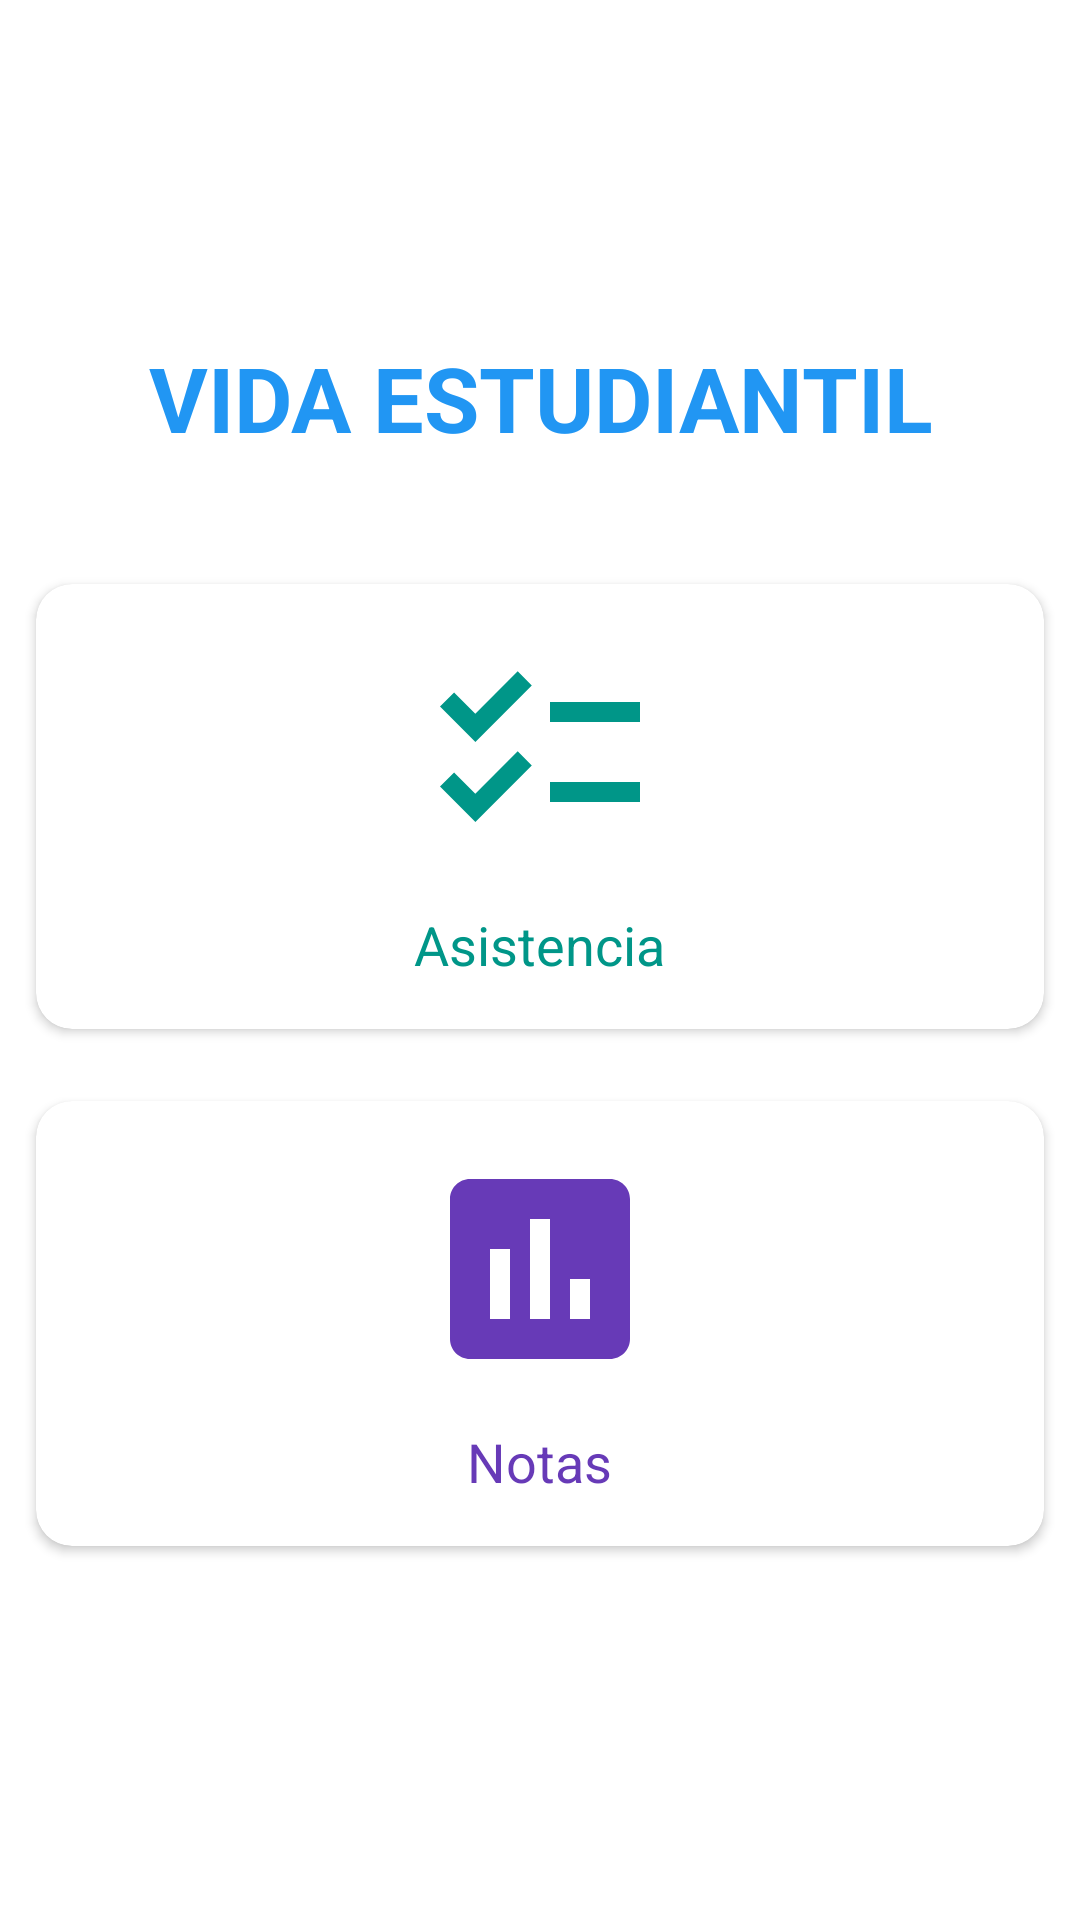

This screen was rendered from an Android layout file. Write that file and the resources it references.
<!-- AndroidManifest.xml: application theme Theme.Sali -->
<!-- res/layout/activity_vida_estudiantil.xml -->
<?xml version="1.0" encoding="utf-8"?>
<LinearLayout xmlns:android="http://schemas.android.com/apk/res/android"
    xmlns:app="http://schemas.android.com/apk/res-auto"
    xmlns:tools="http://schemas.android.com/tools"
    android:layout_width="match_parent"
    android:layout_height="match_parent"
    android:gravity="center"
    android:orientation="vertical"
    tools:context=".VidaEstudiantil">


    <TextView
        android:layout_width="match_parent"
        android:layout_height="wrap_content"
        android:gravity="center"
        android:textSize="30dp"
        android:textAllCaps="true"
        android:textStyle="bold"
        android:layout_marginBottom="30dp"
        android:textColor="#2196F3"
        android:text="VIDA ESTUDIANTIL"/>


    <GridLayout
        android:columnCount="1"
        android:rowCount="2"
        android:alignmentMode="alignMargins"
        android:columnOrderPreserved="false"
        android:layout_width="match_parent"
        android:layout_height="wrap_content">

        <androidx.cardview.widget.CardView
            android:id="@+id/cardAsistencia"
            android:layout_width="wrap_content"
            android:layout_height="wrap_content"
            android:layout_columnWeight="1"
            android:layout_rowWeight="1"
            app.cardElevation="6dp"
            app:cardCornerRadius="12dp"
            android:layout_margin="12dp"
            >
            <LinearLayout
                android:orientation="vertical"
                android:padding="16dp"
                android:gravity="center"
                android:layout_width="match_parent"
                android:layout_height="match_parent"
                >
                <ImageView
                    android:src="@drawable/ic_asistencia"
                    android:layout_width="80dp"
                    android:layout_height="80dp"/>
                <TextView
                    android:layout_marginTop="12dp"
                    android:textColor="#009688"
                    android:textSize="18sp"
                    android:text="Asistencia"
                    android:layout_width="wrap_content"
                    android:layout_height="wrap_content"/>

            </LinearLayout>

        </androidx.cardview.widget.CardView>

        <androidx.cardview.widget.CardView
            android:id="@+id/cardNota"
            android:layout_width="wrap_content"
            android:layout_height="wrap_content"
            android:layout_columnWeight="1"
            android:layout_rowWeight="1"
            app.cardElevation="6dp"
            app:cardCornerRadius="12dp"
            android:layout_margin="12dp"
            >
            <LinearLayout
                android:orientation="vertical"
                android:padding="16dp"
                android:gravity="center"
                android:layout_width="match_parent"
                android:layout_height="match_parent"
                >

                <ImageView
                    android:src="@drawable/ic_nota"
                    android:layout_width="80dp"
                    android:layout_height="80dp"/>
                <TextView
                    android:layout_marginTop="12dp"
                    android:textColor="#673AB7"
                    android:textSize="18sp"
                    android:text="Notas"
                    android:layout_width="wrap_content"
                    android:layout_height="wrap_content"/>

            </LinearLayout>

        </androidx.cardview.widget.CardView>


    </GridLayout>

</LinearLayout>
<!-- resources referenced by this layout -->
<resources>
  <!-- drawable ic_asistencia (drawable-anydpi) -->
  <vector xmlns:android="http://schemas.android.com/apk/res/android"
      android:width="24dp"
      android:height="24dp"
      android:viewportWidth="24"
      android:viewportHeight="24"
      android:tint="#009688"
      >
    <path
        android:fillColor="@android:color/white"
        android:pathData="M22,7h-9v2h9V7zM22,15h-9v2h9V15zM5.54,11L2,7.46l1.41,-1.41l2.12,2.12l4.24,-4.24l1.41,1.41L5.54,11zM5.54,19L2,15.46l1.41,-1.41l2.12,2.12l4.24,-4.24l1.41,1.41L5.54,19z"/>
  </vector>
  <!-- drawable ic_nota (drawable-anydpi) -->
  <vector xmlns:android="http://schemas.android.com/apk/res/android"
      android:width="24dp"
      android:height="24dp"
      android:viewportWidth="24"
      android:viewportHeight="24"
      android:tint="#673AB7"
      >
    <path
        android:fillColor="@android:color/white"
        android:pathData="M19,3L5,3c-1.1,0 -2,0.9 -2,2v14c0,1.1 0.9,2 2,2h14c1.1,0 2,-0.9 2,-2L21,5c0,-1.1 -0.9,-2 -2,-2zM9,17L7,17v-7h2v7zM13,17h-2L11,7h2v10zM17,17h-2v-4h2v4z"/>
  </vector>
  <style name="Theme.Sali" parent="Theme.MaterialComponents.DayNight.NoActionBar">
          
          <item name="colorPrimary">@color/purple_500</item>
          <item name="colorPrimaryVariant">@color/purple_700</item>
          <item name="colorOnPrimary">@color/white</item>
          
          <item name="colorSecondary">#03A9F4</item>
          <item name="colorSecondaryVariant">@color/teal_700</item>
          <item name="colorOnSecondary">@color/black</item>
          
          <item name="android:statusBarColor" tools:targetApi="l">#000</item>
          
  
  
      </style>
  <!-- not gathered from this repository: default colours our renderer supplied (Android Studio template values) -->
  <color name="purple_500">#FF6200EE</color>
  <color name="purple_700">#FF3700B3</color>
  <color name="teal_700">#FF018786</color>
  <color name="black">#FF000000</color>
  <color name="white">#FFFFFFFF</color>
</resources>
